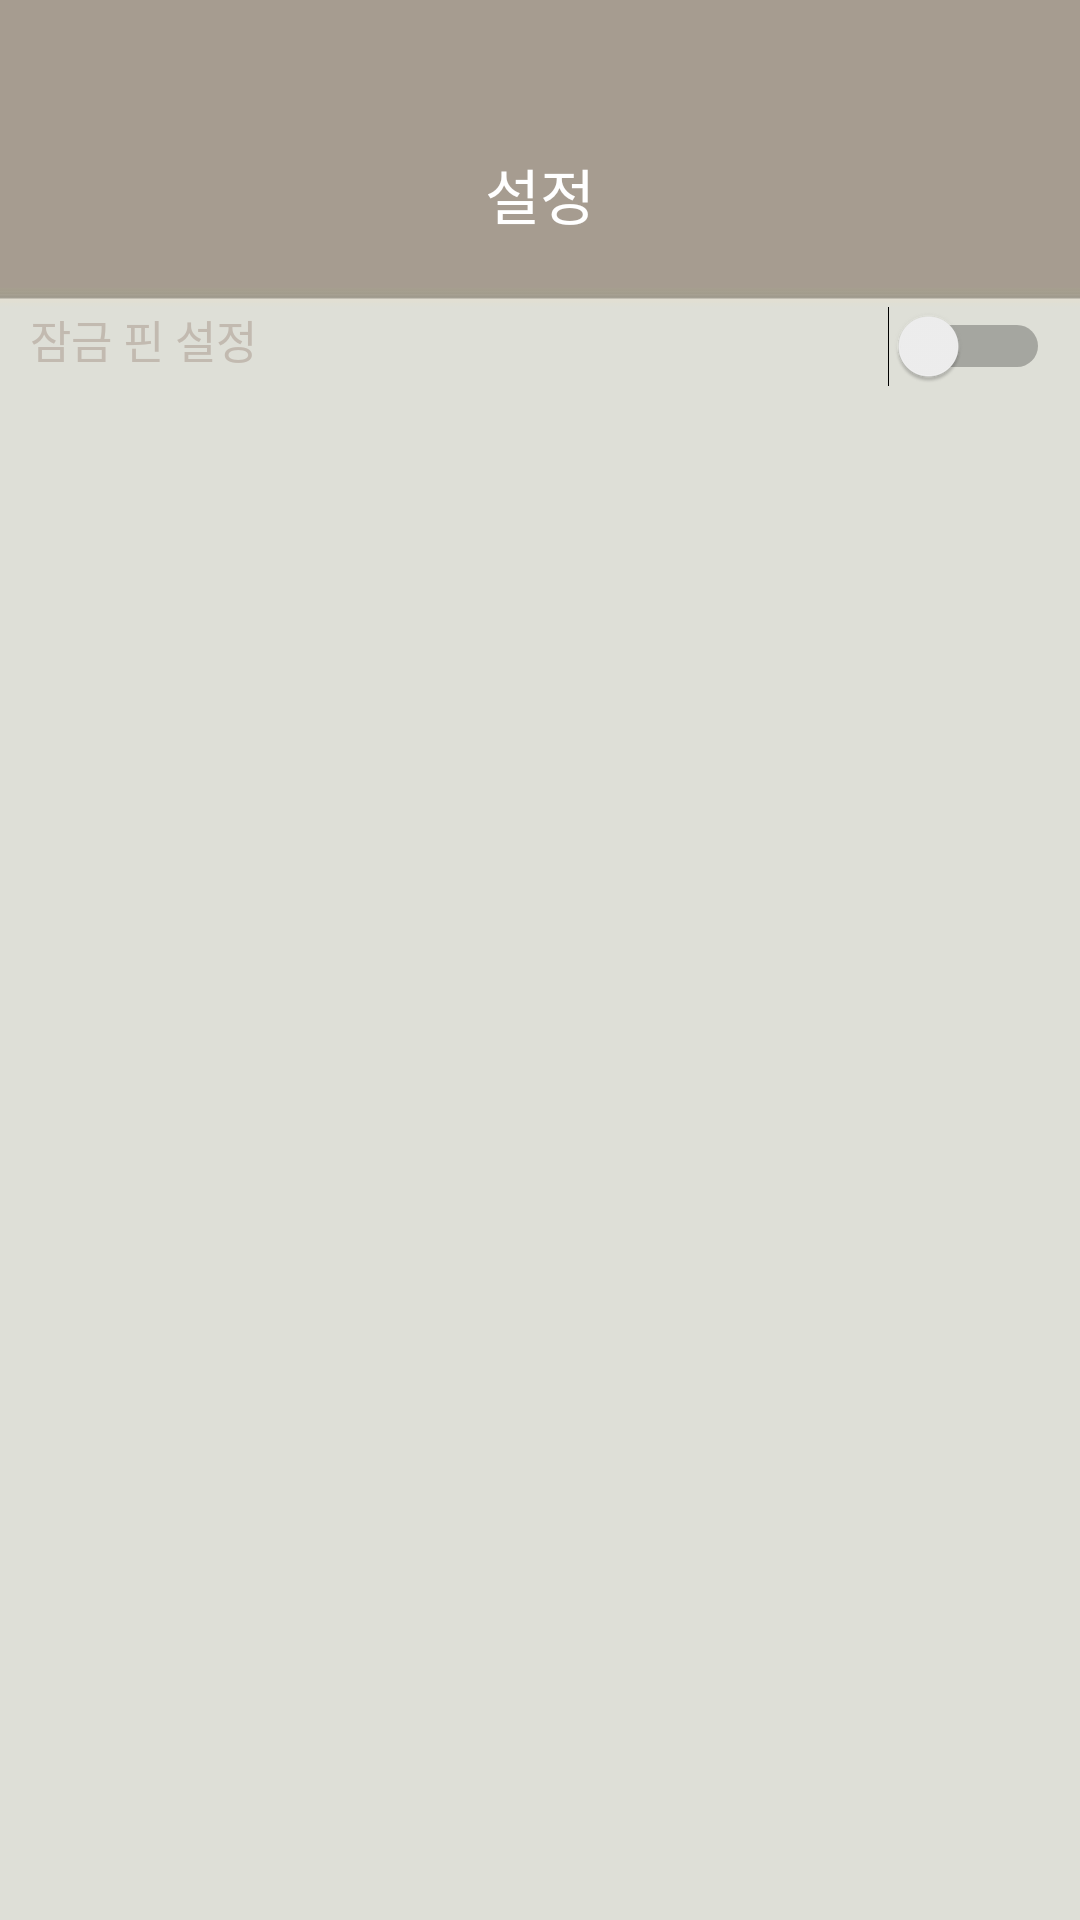

Reconstruct the res/layout file that produces this screen, plus the resources it refers to.
<!-- AndroidManifest.xml: application theme AppTheme -->
<!-- res/layout/activity_setting_1.xml -->
<?xml version="1.0" encoding="utf-8"?>
<RelativeLayout
    xmlns:android="http://schemas.android.com/apk/res/android" android:layout_width="match_parent"
    android:layout_height="match_parent"
    android:background="@drawable/background_1">

    <TextView
        android:id="@+id/textView10"
        android:layout_width="100dp"
        android:layout_height="25dp"
        android:layout_alignParentTop="true"
        android:layout_centerHorizontal="true"
        android:layout_marginTop="50dp"
        android:gravity="center_horizontal"
        android:text="설정"
        android:textColor="@android:color/background_light"
        android:textSize="20sp" />

    <Switch
        android:id="@+id/swtich1"
        android:layout_width="match_parent"
        android:layout_height="wrap_content"
        android:layout_alignParentStart="true"
        android:layout_below="@+id/textView10"
        android:layout_marginTop="27dp"
        android:gravity="left"
        android:paddingRight="10dp"
        android:paddingStart="10dp"
        android:text="잠금 핀 설정"
        android:textColor="#c2bab0"
        android:textSize="15sp" />


</RelativeLayout>
<!-- resources referenced by this layout -->
<resources>
  <!-- drawable background_1: jpg bitmap (drawable, 7542 bytes) -->
  <style name="AppTheme" parent="Theme.AppCompat.Light.DarkActionBar">
          
          <item name="colorPrimary">@color/colorPrimary</item>
          <item name="colorPrimaryDark">@color/colorPrimaryDark</item>
          <item name="colorAccent">@color/colorAccent</item>
          <item name="windowNoTitle">true</item>
          
          <item name="android:windowTranslucentStatus">false</item>
          <item name="android:statusBarColor">#A79D91</item>
  
          
  
      </style>
  <color name="colorPrimary">#c7c0b6</color>
  <color name="colorPrimaryDark">#303F9F</color>
  <color name="colorAccent">#b9b9b9</color>
</resources>
